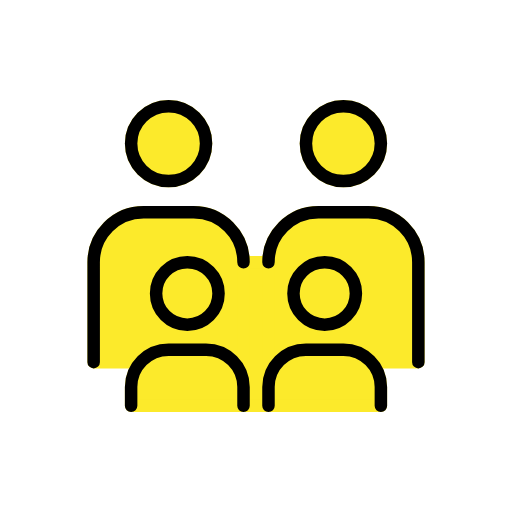
t = 0.00 s
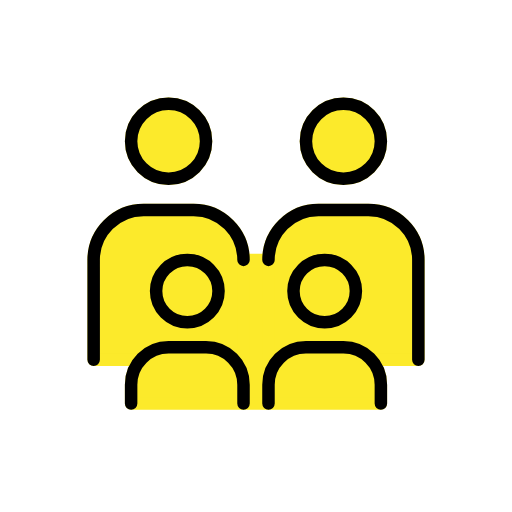
t = 0.48 s
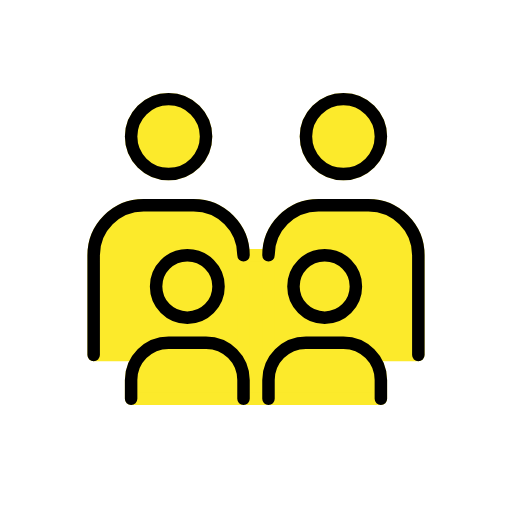
t = 1.43 s
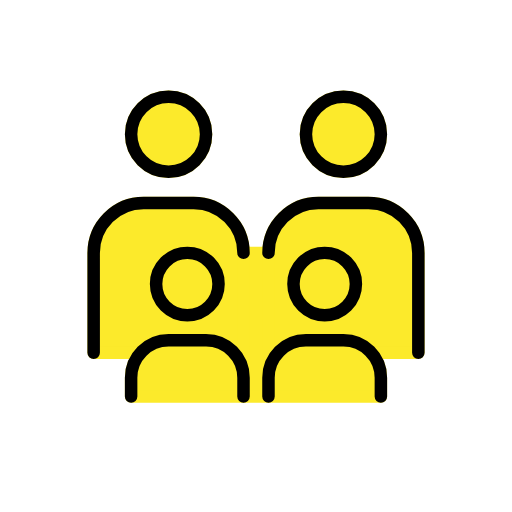
t = 1.90 s
t = 2.38 s: frame unchanged from t = 1.43 s, image omitted
t = 3.33 s: frame unchanged from t = 0.48 s, image omitted

The animated SVG that drew these frames (rendered in a browser with its animation timeline set to each time). Animation: 1 SMIL element (animateTransform=1); one cycle of 3.80 s, repeats indefinitely.

<?xml version='1.0' encoding='utf-8'?>
<svg xmlns="http://www.w3.org/2000/svg" id="emoji" viewBox="-5 -5 82 82" width="200" height="200" role="img">
  <title>OpenMoji: family: adult, adult, child, child</title><g><g id="color">
    <rect x="34" y="37" width="4" height="23" fill="#fcea2b" stroke="#fcea2b" stroke-linecap="round" stroke-linejoin="round" stroke-width="2" />
    <path fill="#fcea2b" stroke="#fcea2b" stroke-linecap="round" stroke-linejoin="round" stroke-width="2" d="M10,53v-16c0-4.4183,3.5817-8,8-8h8c4.4183,0,8,3.5817,8,8v16H10Z" />
    <path fill="#fcea2b" stroke="#fcea2b" stroke-linecap="round" stroke-linejoin="round" stroke-width="2" d="M38,53v-16c0-4.4183,3.5817-8,8-8h8c4.4183,0,8,3.5817,8,8v16h-24Z" />
    <circle cx="22" cy="18" r="6" fill="#fcea2b" stroke="#fcea2b" stroke-linecap="round" stroke-linejoin="round" stroke-width="2" />
    <circle cx="50" cy="18" r="6" fill="#fcea2b" stroke="#fcea2b" stroke-linecap="round" stroke-linejoin="round" stroke-width="2" />
    <g>
      <circle cx="25" cy="42" r="5" fill="#fcea2b" stroke="#fcea2b" stroke-linecap="round" stroke-linejoin="round" stroke-width="2" />
      <circle cx="47" cy="42" r="5" fill="#fcea2b" stroke="#fcea2b" stroke-linecap="round" stroke-linejoin="round" stroke-width="2" />
      <path fill="#fcea2b" stroke="#fcea2b" stroke-linecap="round" stroke-linejoin="round" stroke-width="2" d="M16,60v-3c0-3.3137,2.6863-6,6-6h6c3.3137,0,6,2.6863,6,6v3H16Z" />
      <path fill="#fcea2b" stroke="#fcea2b" stroke-linecap="round" stroke-linejoin="round" stroke-width="2" d="M38,60v-3c0-3.3137,2.6863-6,6-6h6c3.3137,0,6,2.6863,6,6v3h-18Z" />
    </g>
  </g>
  <g id="line">
    <circle cx="25" cy="42" r="5" fill="none" stroke="#000" stroke-linecap="round" stroke-linejoin="round" stroke-width="2" />
    <circle cx="22" cy="18" r="6" fill="none" stroke="#000" stroke-linecap="round" stroke-linejoin="round" stroke-width="2" />
    <path fill="none" stroke="#000" stroke-linecap="round" stroke-linejoin="round" stroke-width="2" d="M10,53v-16c0-4.4183,3.5817-8,8-8h8c4.4183,0,8,3.5817,8,8" />
    <circle cx="50" cy="18" r="6" fill="none" stroke="#000" stroke-linecap="round" stroke-linejoin="round" stroke-width="2" />
    <path fill="none" stroke="#000" stroke-linecap="round" stroke-linejoin="round" stroke-width="2" d="M38,37c0-4.4183,3.5817-8,8-8h8c4.4183,0,8,3.5817,8,8v16" />
    <circle cx="47" cy="42" r="5" fill="none" stroke="#000" stroke-linecap="round" stroke-linejoin="round" stroke-width="2" />
    <path fill="none" stroke="#000" stroke-linecap="round" stroke-linejoin="round" stroke-width="2" d="M16,60v-3c0-3.3137,2.6863-6,6-6h6c3.3137,0,6,2.6863,6,6v3" />
    <path fill="none" stroke="#000" stroke-linecap="round" stroke-linejoin="round" stroke-width="2" d="M38,60v-3c0-3.3137,2.6863-6,6-6h6c3.3137,0,6,2.6863,6,6v3" />
  </g>
<animateTransform attributeName="transform" type="translate" values="0 0;0 -1.5;0 0" dur="3.8s" repeatCount="indefinite" /></g></svg>
